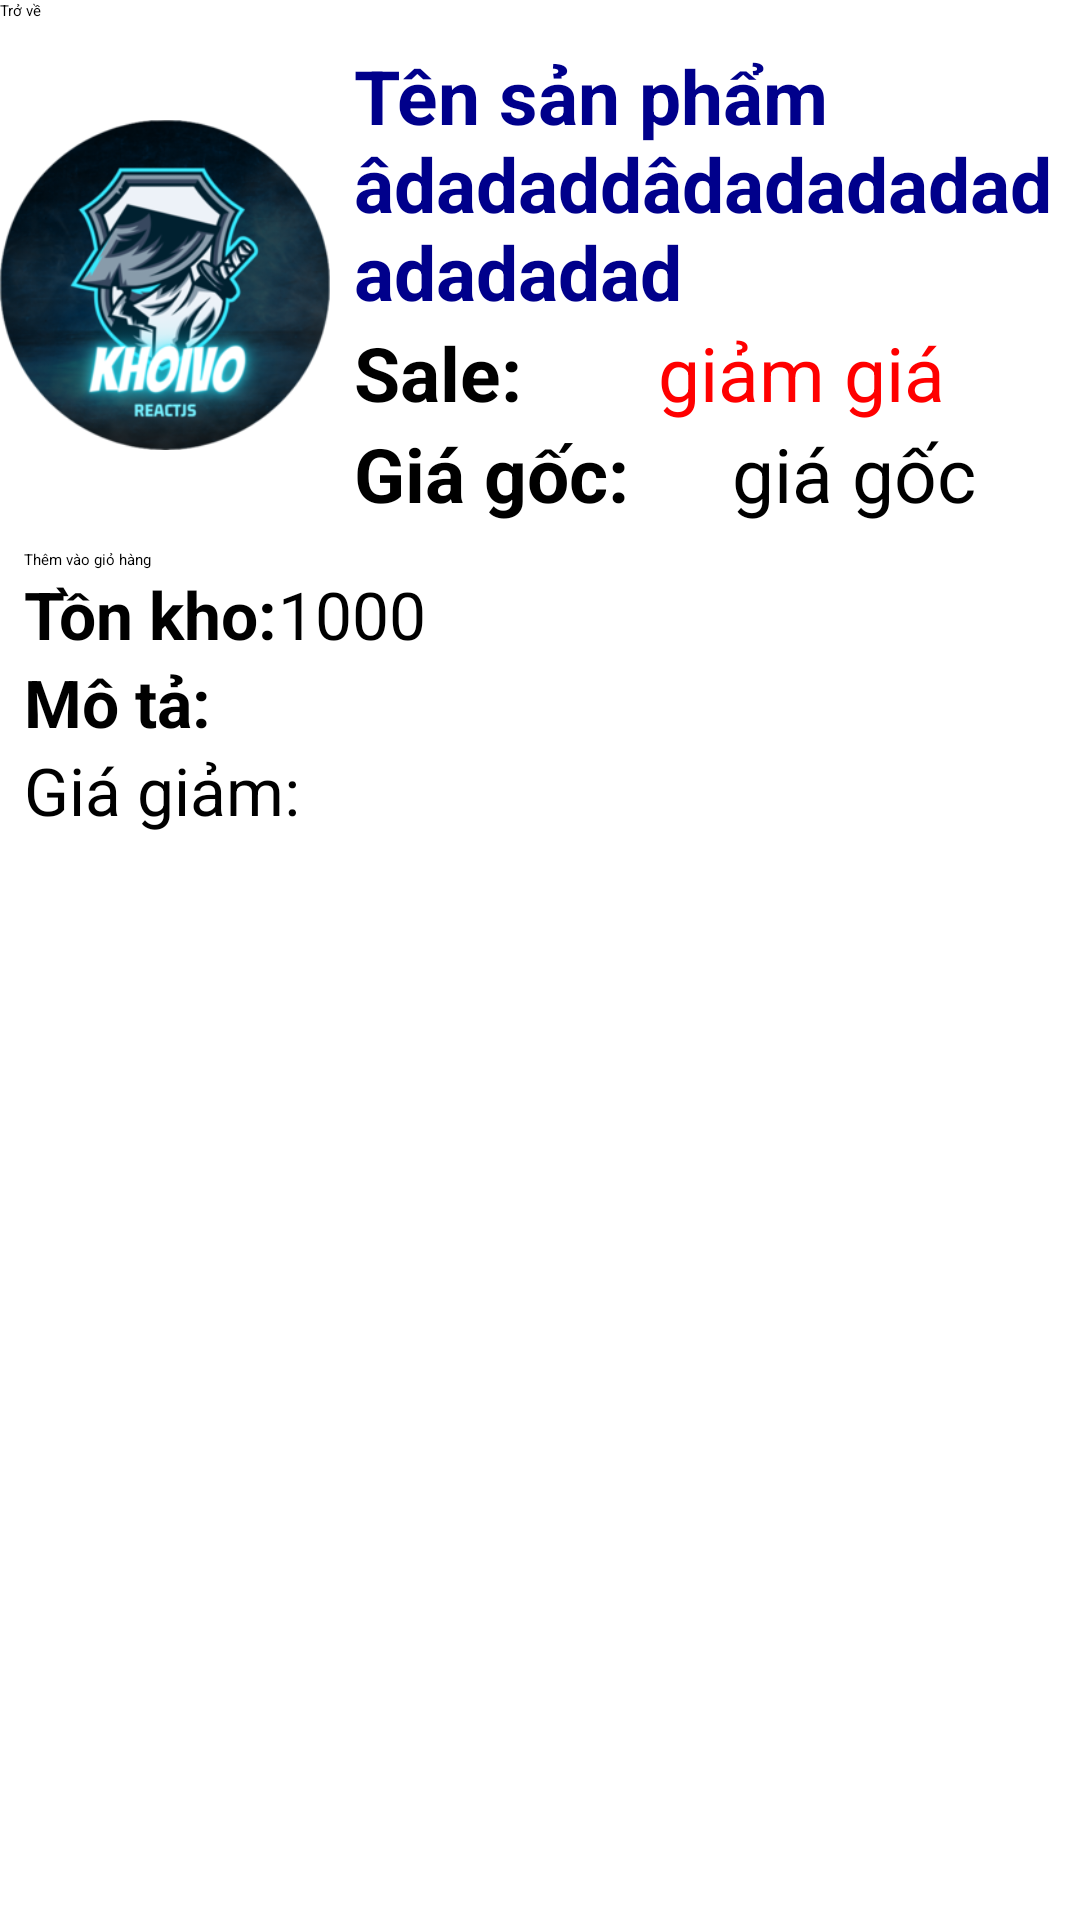

Produce the Android XML layout that renders to this screen, including the resource entries it uses.
<!-- AndroidManifest.xml: application theme Theme.Gridlayout -->
<!-- res/layout/product_detaile.xml -->
<?xml version="1.0" encoding="utf-8"?>
<LinearLayout xmlns:android="http://schemas.android.com/apk/res/android"
    android:layout_width="match_parent"
    android:layout_height="match_parent"
    android:orientation="vertical"
    android:background="@color/white"
    >
    <LinearLayout
        android:layout_width="match_parent"
        android:layout_height="wrap_content"
        android:orientation="horizontal">
        <Button
            android:id="@+id/btnBack"
            android:layout_width="wrap_content"
            android:layout_height="wrap_content"
            android:backgroundTint="@color/flower_blue"
            android:text="Trở về"/>
    </LinearLayout>
    <LinearLayout
        android:layout_marginTop="8dp"
        android:layout_width="match_parent"
        android:layout_height="wrap_content"
        android:orientation="horizontal">
        <ImageView
            android:id="@+id/productImg"
            android:layout_width="110dp"
            android:layout_height="160dp"
            android:src="@mipmap/khoivo"
            android:layout_marginRight="8dp"
            />
        <LinearLayout
            android:layout_width="match_parent"
            android:layout_height="match_parent"
            android:orientation="vertical">
            <TextView
                android:id="@+id/txtName"
                android:layout_width="match_parent"
                android:layout_height="wrap_content"
                android:textColor="@color/dark_blue"
                android:text="Tên sản phẩm âdadaddâdadadadadadadadad"
                android:textStyle="bold"
                android:textSize="25sp"
                />
            <LinearLayout
                android:id="@+id/lineSaleAmount"
                android:layout_width="match_parent"
                android:layout_height="wrap_content"
                android:orientation="horizontal">
                <TextView
                    android:textColor="@color/black"
                    android:layout_width="wrap_content"
                    android:layout_height="wrap_content"
                    android:textStyle="bold"
                    android:text="Sale:"
                    android:textSize="25sp"
                    />
                <TextView
                    android:textColor="@color/red"
                    android:id="@+id/txtSale"
                    android:layout_width="match_parent"
                    android:layout_height="wrap_content"
                    android:text="giảm giá"
                    android:textSize="25sp"
                    android:gravity="center"
                    />
            </LinearLayout>
            <LinearLayout
                android:layout_width="match_parent"
                android:layout_height="wrap_content"
                android:orientation="horizontal">
                <TextView
                    android:textColor="@color/black"
                    android:layout_width="wrap_content"
                    android:layout_height="wrap_content"
                    android:text="Giá gốc:"
                    android:textStyle="bold"
                    android:textSize="25sp"
                    />
                <TextView
                    android:textColor="@color/black"
                    android:id="@+id/txtPrice"
                    android:layout_width="match_parent"
                    android:gravity="center"
                    android:layout_height="wrap_content"
                    android:text="giá gốc"
                    android:textSize="25sp"
                    />
            </LinearLayout>
            <LinearLayout
                android:id="@+id/lineSale"
                android:layout_width="match_parent"
                android:layout_height="wrap_content"
                android:orientation="horizontal">
                <TextView
                    android:textColor="@color/black"
                    android:layout_width="wrap_content"
                    android:layout_height="wrap_content"
                    android:text="Giá giảm:"
                    android:textStyle="bold"
                    android:textSize="22sp"
                    />
                <TextView
                    android:id="@id/txtPriceSale"
                    android:layout_width="match_parent"
                    android:layout_height="wrap_content"
                    android:text="Giá giảm:"
                    android:textColor="@color/red"
                    android:gravity="center"
                    android:textSize="22sp"
                    />
            </LinearLayout>
        </LinearLayout>


    </LinearLayout>
    <LinearLayout
        android:layout_width="match_parent"
        android:layout_height="match_parent"
        android:orientation="vertical"
        android:layout_margin="8dp"
        >
        <Button
            android:id="@+id/btnAddToCart"
            android:layout_width="match_parent"
            android:layout_height="wrap_content"
            android:text="Thêm vào giỏ hàng"/>
        <LinearLayout
            android:layout_width="match_parent"
            android:layout_height="wrap_content"
            android:orientation="horizontal">
            <TextView
                android:layout_width="wrap_content"
                android:layout_height="wrap_content"
                android:text="Tồn kho:"
                android:textColor="@color/black"
                android:textStyle="bold"
                android:textSize="22sp"
                />
            <TextView
                android:textColor="@color/black"
                android:id="@+id/txtQuantity"
                android:layout_width="wrap_content"
                android:layout_height="wrap_content"
                android:text="1000"
                android:textSize="22sp"
                />
        </LinearLayout>
        <TextView
            android:textColor="@color/black"
            android:layout_width="match_parent"
            android:layout_height="wrap_content"
            android:text="Mô tả:"
            android:textStyle="bold"
            android:textSize="22sp"
            />
        <TextView
            android:textColor="@color/black"
            android:id="@+id/txtDecribtion"
            android:layout_width="wrap_content"
            android:layout_height="wrap_content"
            android:autoSizeTextType="uniform"
            android:text="Giá giảm:"
            android:textSize="22sp"
            />
    </LinearLayout>

</LinearLayout>
<!-- resources referenced by this layout -->
<resources>
  <color name="black">#FF000000</color>
  <color name="dark_blue">#00008B</color>
  <color name="flower_blue">#6495ED</color>
  <color name="red">#FF0000</color>
  <color name="white">#FFFFFFFF</color>
  <!-- mipmap khoivo: png bitmap (mipmap-hdpi, 89391 bytes) -->
  <style name="Theme.Gridlayout" parent="Base.Theme.Gridlayout">
          
          <item name="android:navigationBarColor">@android:color/transparent</item>
          <item name="android:statusBarColor">@android:color/transparent</item>
          <item name="android:windowLightStatusBar">?attr/isLightTheme</item>
      </style>
</resources>
